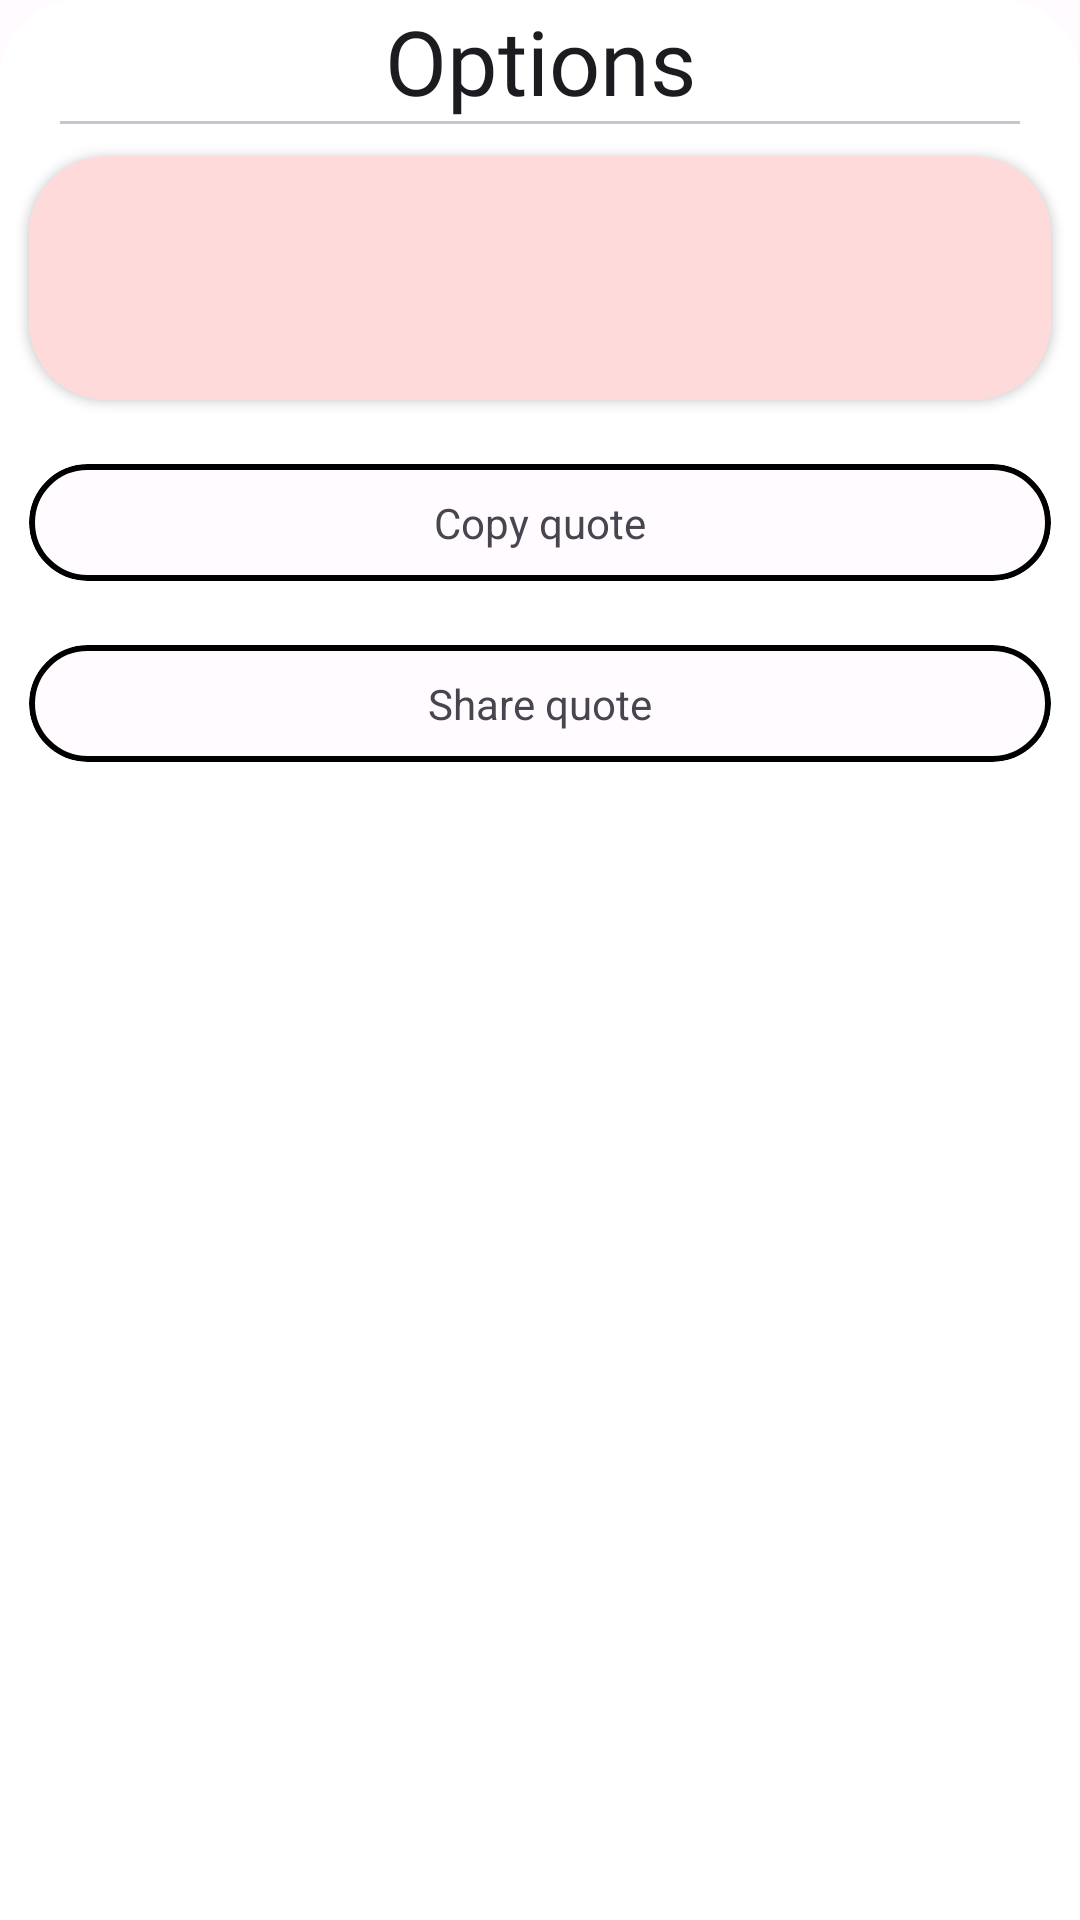

Produce the Android XML layout that renders to this screen, including the resource entries it uses.
<!-- AndroidManifest.xml: application theme AppTheme -->
<!-- res/layout/bottomsheetlayout.xml -->
<?xml version="1.0" encoding="utf-8"?>
<LinearLayout xmlns:android="http://schemas.android.com/apk/res/android"
    xmlns:tools="http://schemas.android.com/tools"
    android:layout_width="match_parent"
    android:layout_height="wrap_content"
    xmlns:app="http://schemas.android.com/apk/res-auto"
    android:orientation="vertical"
    android:background="@drawable/bottom_sheet_bg">

    <TextView
        android:layout_width="match_parent"
        android:layout_height="wrap_content"
        android:fontFamily="@font/palanquin_dark_bold"
        android:gravity="center"
        android:text="@string/options"
        android:textColor="?android:textColorPrimary"
        android:textSize="30sp"/>
    <RelativeLayout
        android:layout_width="match_parent"
        android:layout_height="wrap_content"
        android:paddingHorizontal="20dp">
    <com.google.android.material.divider.MaterialDivider
        android:layout_width="match_parent"
        android:layout_height="wrap_content"/>
</RelativeLayout>

    <androidx.cardview.widget.CardView
        android:id="@+id/cardContainer"
        app:cardUseCompatPadding="true"
        android:layout_width="match_parent"
        android:layout_height="wrap_content"
        app:cardCornerRadius="26dp">

        <RelativeLayout
            android:layout_width="match_parent"
            android:layout_height="wrap_content"
            android:background="@drawable/quote_background_ec">

            <ImageView
                android:id="@+id/quotationMark"
                android:layout_width="wrap_content"
                android:layout_height="wrap_content"
                android:layout_marginStart="10dp"
                android:layout_marginTop="10dp"
                android:layout_marginEnd="10dp"
                android:layout_marginBottom="10dp"
                android:src="@drawable/quotation_mark"
                tools:ignore="ContentDescription" />
            <TextView
                android:id="@+id/quotet"
                android:layout_width="wrap_content"
                android:layout_height="wrap_content"
                android:layout_below="@+id/quotationMark"
                android:layout_alignStart="@+id/quotationMark"
                android:layout_marginStart="35dp"
                android:layout_marginTop="-10dp"
                android:layout_marginEnd="20dp"
                android:layout_marginBottom="10dp"
                android:text=""
                android:textColor="?android:textColorPrimary"
                android:textSize="25sp"
                android:ellipsize="end"
                android:textStyle="bold" />

            <TextView
                android:id="@+id/authort"
                android:layout_width="wrap_content"
                android:layout_height="wrap_content"
                android:layout_below="@+id/quotet"
                android:layout_alignParentEnd="true"
                android:layout_marginTop="-2dp"
                android:layout_marginEnd="45dp"
                android:paddingBottom="10dp"
                android:text=""
                android:textColor="?android:textColorPrimary" />


        </RelativeLayout>


    </androidx.cardview.widget.CardView>

    <com.google.android.material.card.MaterialCardView
        android:layout_width="match_parent"
        android:layout_height="wrap_content"
        app:cardCornerRadius="26dp"
        android:id="@+id/copyText"
        app:cardUseCompatPadding="true"
        app:strokeColor="@color/black"
        app:strokeWidth="2dp">

        <TextView
            android:layout_width="wrap_content"
            android:layout_height="wrap_content"
            android:layout_gravity="center"
            android:padding="10dp"
            android:text="@string/copy_quote" />

    </com.google.android.material.card.MaterialCardView>

    <com.google.android.material.card.MaterialCardView
        android:layout_width="match_parent"
        android:layout_height="wrap_content"
        android:id="@+id/shareText"
        app:cardCornerRadius="26dp"
        app:cardUseCompatPadding="true"
        app:strokeColor="@color/black"
        app:strokeWidth="2dp">

        <TextView
            android:layout_width="wrap_content"
            android:layout_height="wrap_content"
            android:layout_gravity="center"
            android:padding="10dp"
            android:text="@string/share_quote" />

    </com.google.android.material.card.MaterialCardView>



</LinearLayout>
<!-- resources referenced by this layout -->
<resources>
  <color name="black">#FF000000</color>
  <!-- drawable bottom_sheet_bg (drawable) -->
  <?xml version="1.0" encoding="utf-8"?>
  <shape xmlns:android="http://schemas.android.com/apk/res/android">
  
      <solid
          android:color="?attr/colorOnSecondary"/>
  
      <corners
          android:topLeftRadius="26dp"
          android:topRightRadius="26dp"/>
  
  
  </shape>
  <!-- drawable quote_background_ec (drawable) -->
  <?xml version="1.0" encoding="utf-8"?>
  <shape xmlns:android="http://schemas.android.com/apk/res/android">
      <solid
          android:color="?attr/colorSecondaryContainer"/>
  
  </shape>
  <string name="copy_quote">Copy quote</string>
  <string name="options">Options</string>
  <string name="share_quote">Share quote</string>
  <color name="md_theme_light_primary">#9C4049</color>
  <color name="md_theme_light_onPrimary">#FFFFFF</color>
  <color name="md_theme_light_primaryContainer">#FFDADA</color>
  <color name="md_theme_light_onPrimaryContainer">#40000C</color>
  <color name="md_theme_light_secondary">#9C404B</color>
  <color name="md_theme_light_onSecondary">#FFFFFF</color>
  <color name="md_theme_light_secondaryContainer">#FFDADB</color>
  <color name="md_theme_light_onSecondaryContainer">#40000E</color>
  <color name="md_theme_light_tertiary">#9C4049</color>
  <color name="md_theme_light_onTertiary">#FFFFFF</color>
  <color name="md_theme_light_tertiaryContainer">#FFDADA</color>
  <color name="md_theme_light_onTertiaryContainer">#40000C</color>
  <color name="md_theme_light_error">#BA1A1A</color>
  <color name="md_theme_light_errorContainer">#FFDAD6</color>
  <color name="md_theme_light_onError">#FFFFFF</color>
  <color name="md_theme_light_onErrorContainer">#410002</color>
  <color name="md_theme_light_background">#FFFBFF</color>
  <color name="md_theme_light_onBackground">#40000F</color>
  <color name="md_theme_light_surface">#FFFBFF</color>
  <color name="md_theme_light_onSurface">#40000F</color>
  <color name="md_theme_light_surfaceVariant">#F4DDDD</color>
  <color name="md_theme_light_onSurfaceVariant">#524343</color>
  <color name="md_theme_light_outline">#857373</color>
  <color name="md_theme_light_inverseOnSurface">#FFECED</color>
  <color name="md_theme_light_inverseSurface">#5F1221</color>
  <color name="md_theme_light_inversePrimary">#FFB3B6</color>
  <style name="ActivityAnim" parent="@android:style/Animation.Activity">
          <item name="android:activityOpenEnterAnimation">@anim/slide_in_bottom</item>
          <item name="android:activityCloseEnterAnimation">@anim/slide_in_bottom</item>
          <item name="android:activityCloseExitAnimation">@anim/slide_out_bottom</item>
          <item name="android:activityOpenExitAnimation">@anim/slide_out_bottom</item>
      </style>
</resources>
